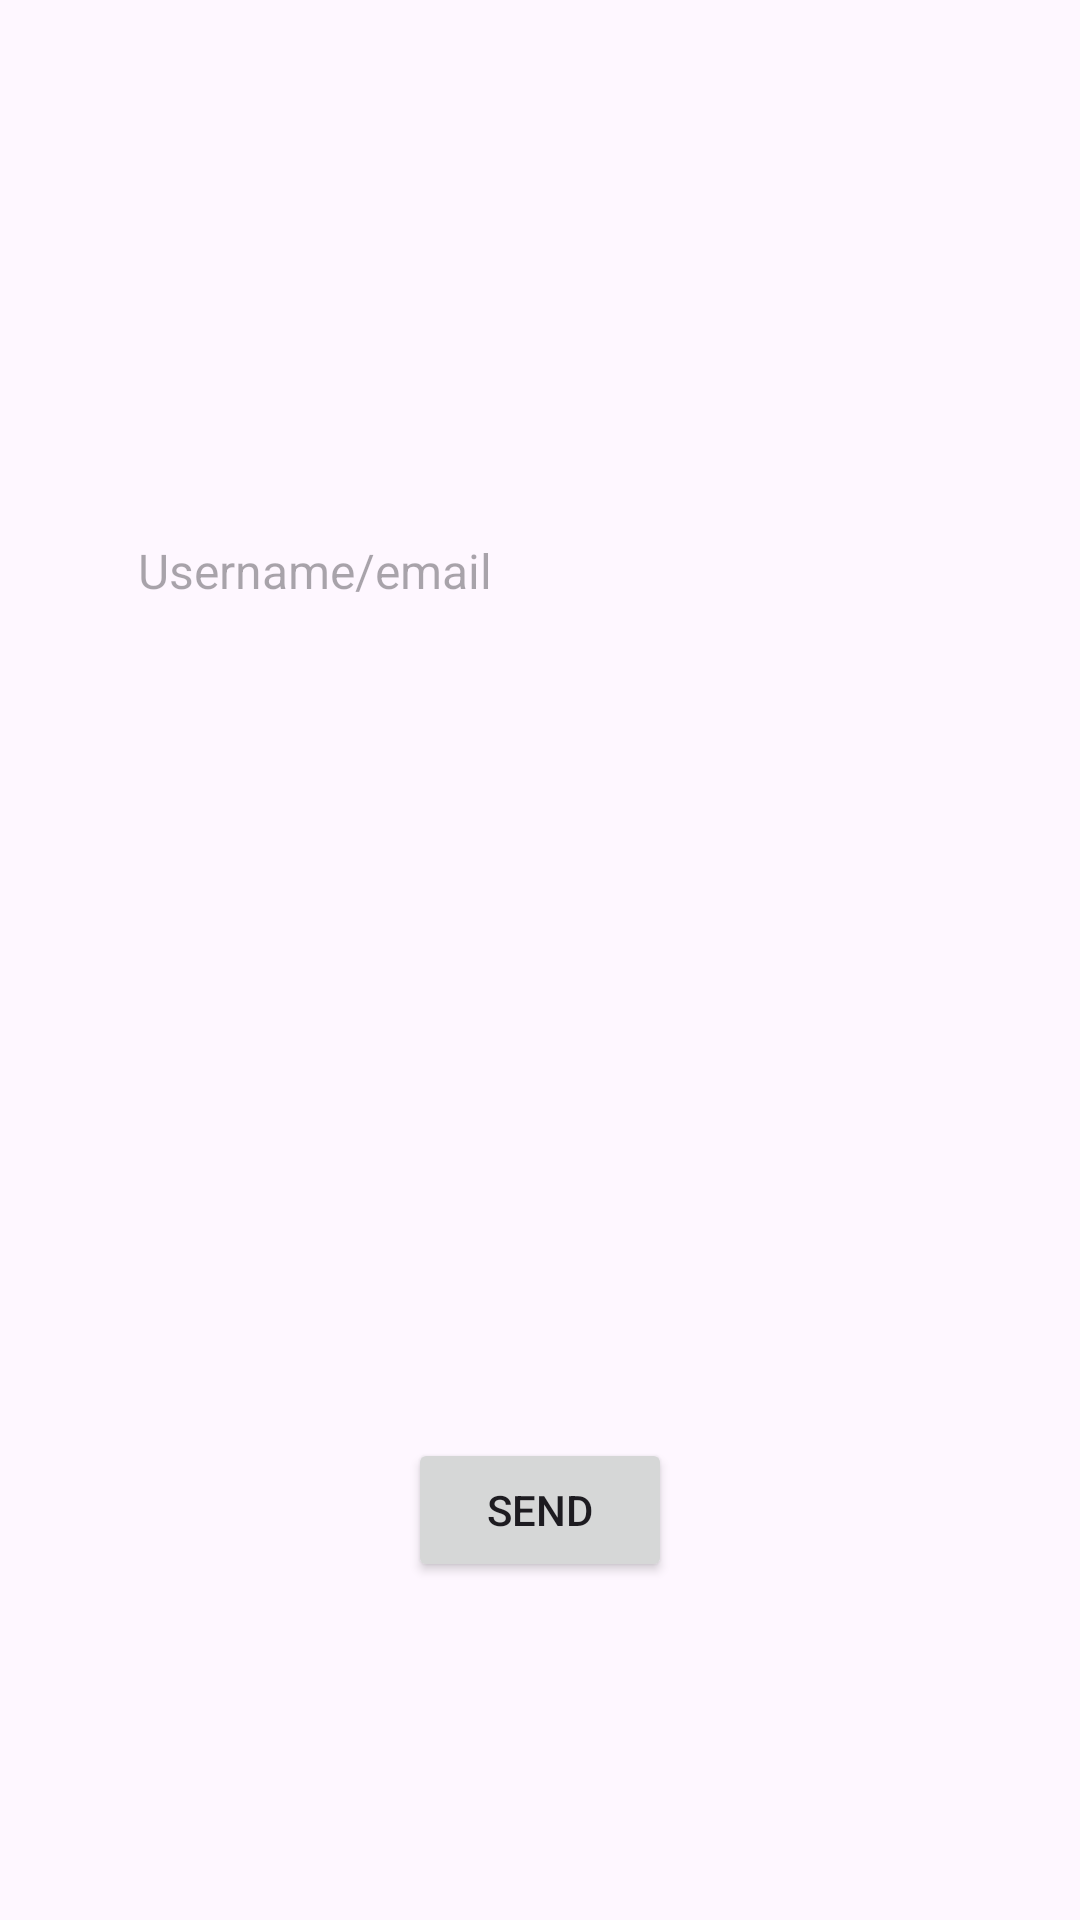

Produce the Android XML layout that renders to this screen, including the resource entries it uses.
<!-- AndroidManifest.xml: application theme Theme.2slbvers1 -->
<!-- res/layout/activity_request_password.xml -->
<?xml version="1.0" encoding="utf-8"?>
<androidx.constraintlayout.widget.ConstraintLayout xmlns:android="http://schemas.android.com/apk/res/android"
    xmlns:app="http://schemas.android.com/apk/res-auto"
    xmlns:tools="http://schemas.android.com/tools"
    android:id="@+id/resetpassword"
    android:layout_width="match_parent"
    android:layout_height="match_parent"
    android:background="@drawable/buggy_login2"
    tools:context=".Request_Password">

    <EditText
        android:id="@+id/textView3"
        android:layout_width="261dp"
        android:layout_height="51dp"
        android:layout_marginTop="40dp"
        android:background="@drawable/common_google_signin_btn_text_light_normal_background"
        android:backgroundTint="@color/white"
        android:backgroundTintMode="add"
        android:fontFamily="sans-serif"
        android:hint="@string/username_email"
        android:inputType="text|textCapCharacters"
        android:textSize="16sp"
        app:layout_constraintBottom_toBottomOf="parent"
        app:layout_constraintEnd_toEndOf="parent"
        app:layout_constraintHorizontal_bias="0.464"
        app:layout_constraintStart_toStartOf="parent"
        app:layout_constraintTop_toTopOf="parent"
        app:layout_constraintVertical_bias="0.227" />

    <Button
        android:id="@+id/send"
        android:layout_width="wrap_content"
        android:layout_height="wrap_content"
        android:text="Send"
        app:layout_constraintBottom_toBottomOf="parent"
        app:layout_constraintEnd_toEndOf="parent"
        app:layout_constraintStart_toStartOf="parent"
        app:layout_constraintTop_toBottomOf="@+id/textView3"
        app:layout_constraintVertical_bias="0.701" />
</androidx.constraintlayout.widget.ConstraintLayout>
<!-- resources referenced by this layout -->
<resources>
  <string name="username_email">Username/email</string>
  <style name="Theme.2slbvers1" parent="Base.Theme.2slbvers1" />
  <style name="Base.Theme.2slbvers1" parent="Theme.Material3.DayNight.NoActionBar">
          
          
      </style>
  <!-- not gathered from this repository: default colours our renderer supplied (Android Studio template values) -->
  <color name="white">#FFFFFFFF</color>
</resources>
